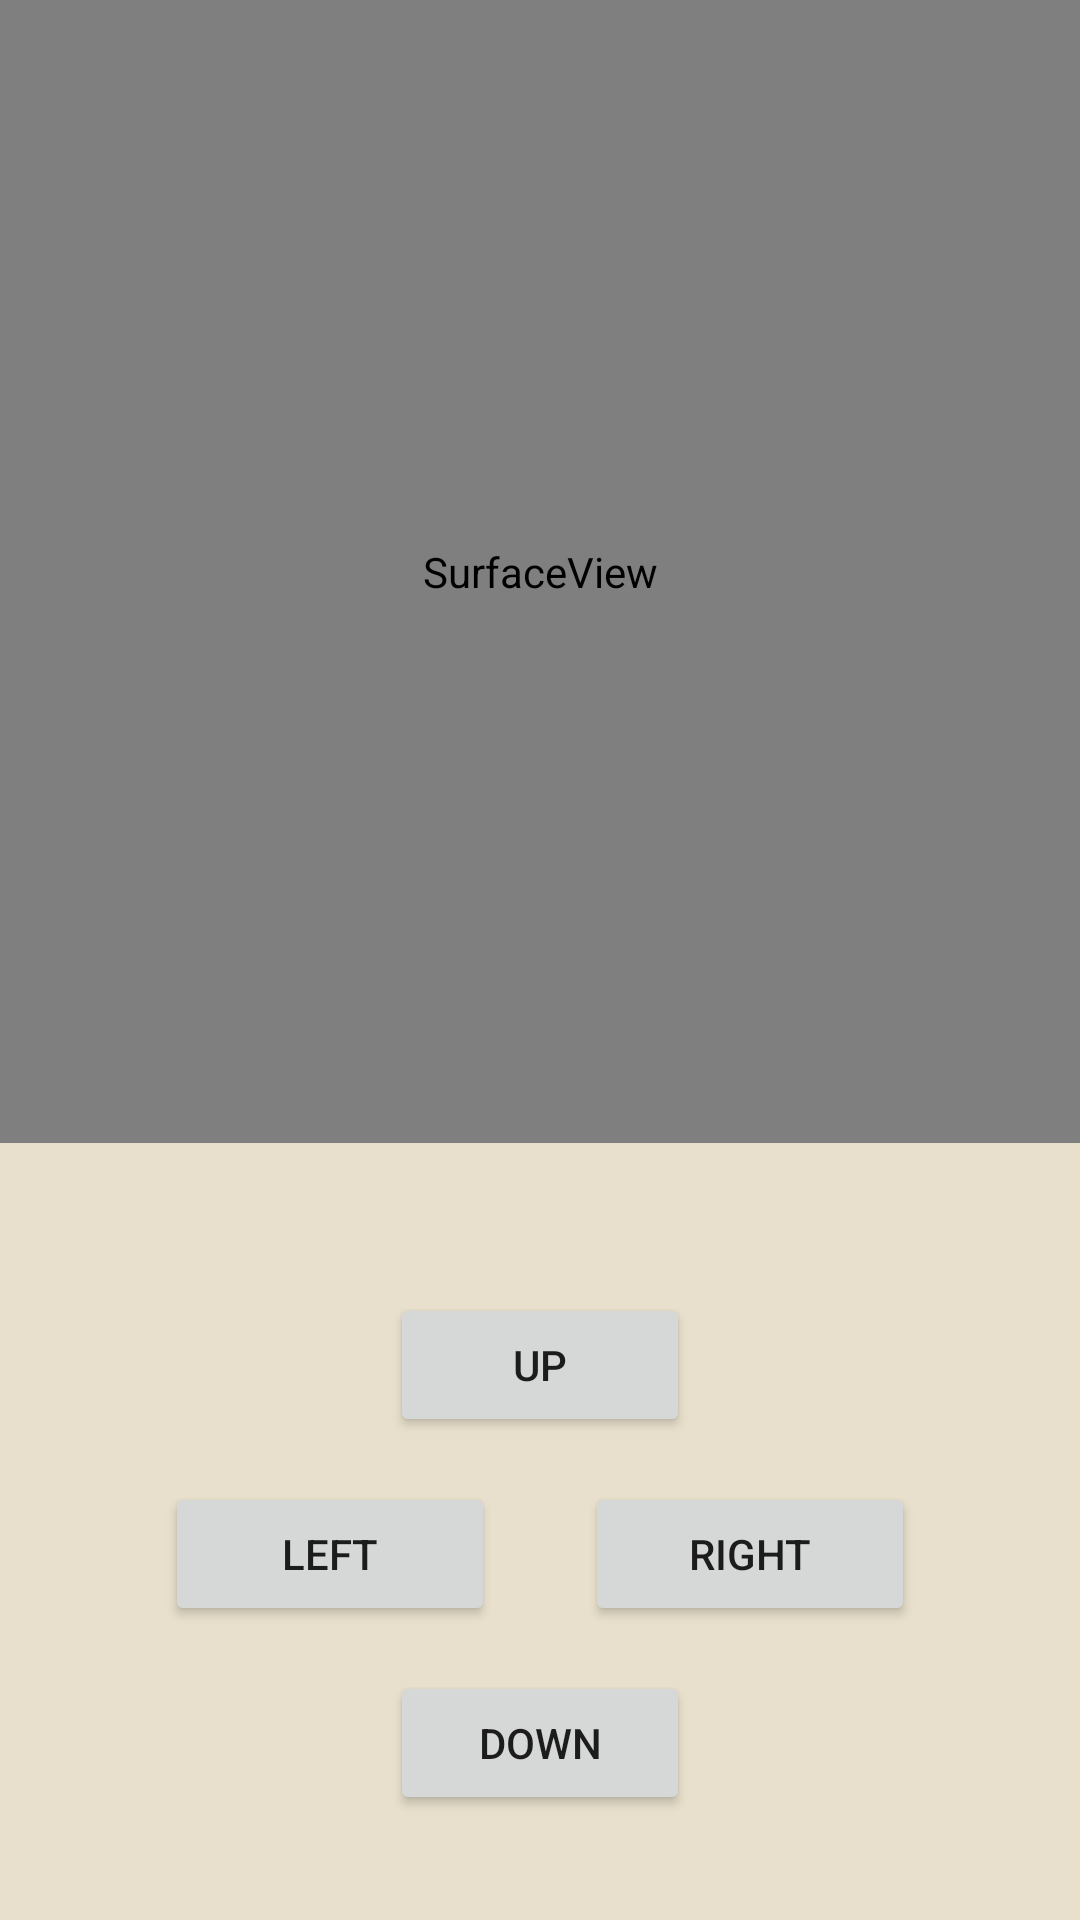

Produce the Android XML layout that renders to this screen, including the resource entries it uses.
<!-- AndroidManifest.xml: application theme Theme.BougetFourcaudotLaby -->
<!-- res/layout/activity_main.xml -->
<?xml version="1.0" encoding="utf-8"?>
<androidx.constraintlayout.widget.ConstraintLayout xmlns:android="http://schemas.android.com/apk/res/android"
    xmlns:app="http://schemas.android.com/apk/res-auto"
    xmlns:tools="http://schemas.android.com/tools"
    android:layout_width="match_parent"
    android:layout_height="match_parent"
    tools:context=".MainActivity">

    
    <LinearLayout
        android:layout_width="match_parent"
        android:layout_height="match_parent"
        android:gravity="center_horizontal"
        android:orientation="vertical">

        
        
        <SurfaceView
            android:id="@+id/game"
            android:layout_width="match_parent"
            android:layout_height="381dp" />

        
        <LinearLayout
            android:layout_width="100dp"
            android:layout_height="wrap_content"
            android:orientation="horizontal"
            android:layout_marginTop='50dp'
            android:gravity="center_horizontal">
            
            <Button
                android:layout_width="match_parent"
                android:layout_height="wrap_content"
                android:gravity="center"
                android:text="UP"
                android:layout_weight="0.2"
                android:onClick="moveUp"
                />
        </LinearLayout>

        
        <LinearLayout
            android:layout_width="250dp"
            android:layout_height="wrap_content"
            android:orientation="horizontal"
            android:layout_marginTop='15dp'
            android:gravity="center_horizontal">

            
            <Button
                android:layout_width="10dp"
                android:layout_height="wrap_content"
                android:gravity="center"
                android:text="LEFT"
                android:layout_weight="0.2"
                android:onClick="moveLeft"
                />

            
            <Button
                android:layout_width="10dp"
                android:layout_height="wrap_content"
                android:gravity="center"
                android:text="RIGHT"
                android:layout_weight="0.2"
                android:onClick="moveRight"
                android:layout_marginLeft="30dp"
                />
        </LinearLayout>

        
        <LinearLayout
            android:layout_width="100dp"
            android:layout_height="wrap_content"
            android:orientation="horizontal"
            android:layout_marginTop='15dp'
            android:gravity="center_horizontal">

        
        <Button
            android:layout_width="10dp"
            android:layout_height="wrap_content"
            android:gravity="center"
            android:text="DOWN"
            android:layout_weight="0.2"
            android:onClick="moveDown"
            />
        </LinearLayout>

        
        <LinearLayout
            android:layout_width="100dp"
            android:layout_height="wrap_content"
            android:orientation="horizontal"
            android:layout_marginTop='70dp'
            android:gravity="center_horizontal">

            
            <Button
                android:layout_width="10dp"
                android:layout_height="wrap_content"
                android:gravity="center"
                android:text="MAP"
                android:layout_weight="0.2"
                android:onClick="showMap"
                />
        </LinearLayout>
    </LinearLayout>

</androidx.constraintlayout.widget.ConstraintLayout>
<!-- resources referenced by this layout -->
<resources>
  <style name="Theme.BougetFourcaudotLaby" parent="Theme.MaterialComponents.DayNight.NoActionBar">
          
          <item name="colorPrimary">@color/frenchLilac</item>
          <item name="colorPrimaryVariant">@color/Dark_slate_blue</item>
          <item name="colorOnPrimary">@color/whitesmoke</item>
          <item name="android:windowBackground">@color/whitesmoke</item>
          
          <item name="colorSecondary">@color/teal_200</item>
          <item name="colorSecondaryVariant">@color/teal_700</item>
          <item name="colorOnSecondary">@color/black</item>
          
          <item name="android:statusBarColor" tools:targetApi="l">?attr/colorPrimaryVariant</item>
          
      </style>
  <color name="frenchLilac">#78668F</color>
  <color name="Dark_slate_blue">#483d8b</color>
  <color name="whitesmoke">#E8E0CC</color>
  <color name="teal_200">#FF03DAC5</color>
  <color name="teal_700">#FF018786</color>
  <color name="black">#FF000000</color>
</resources>
